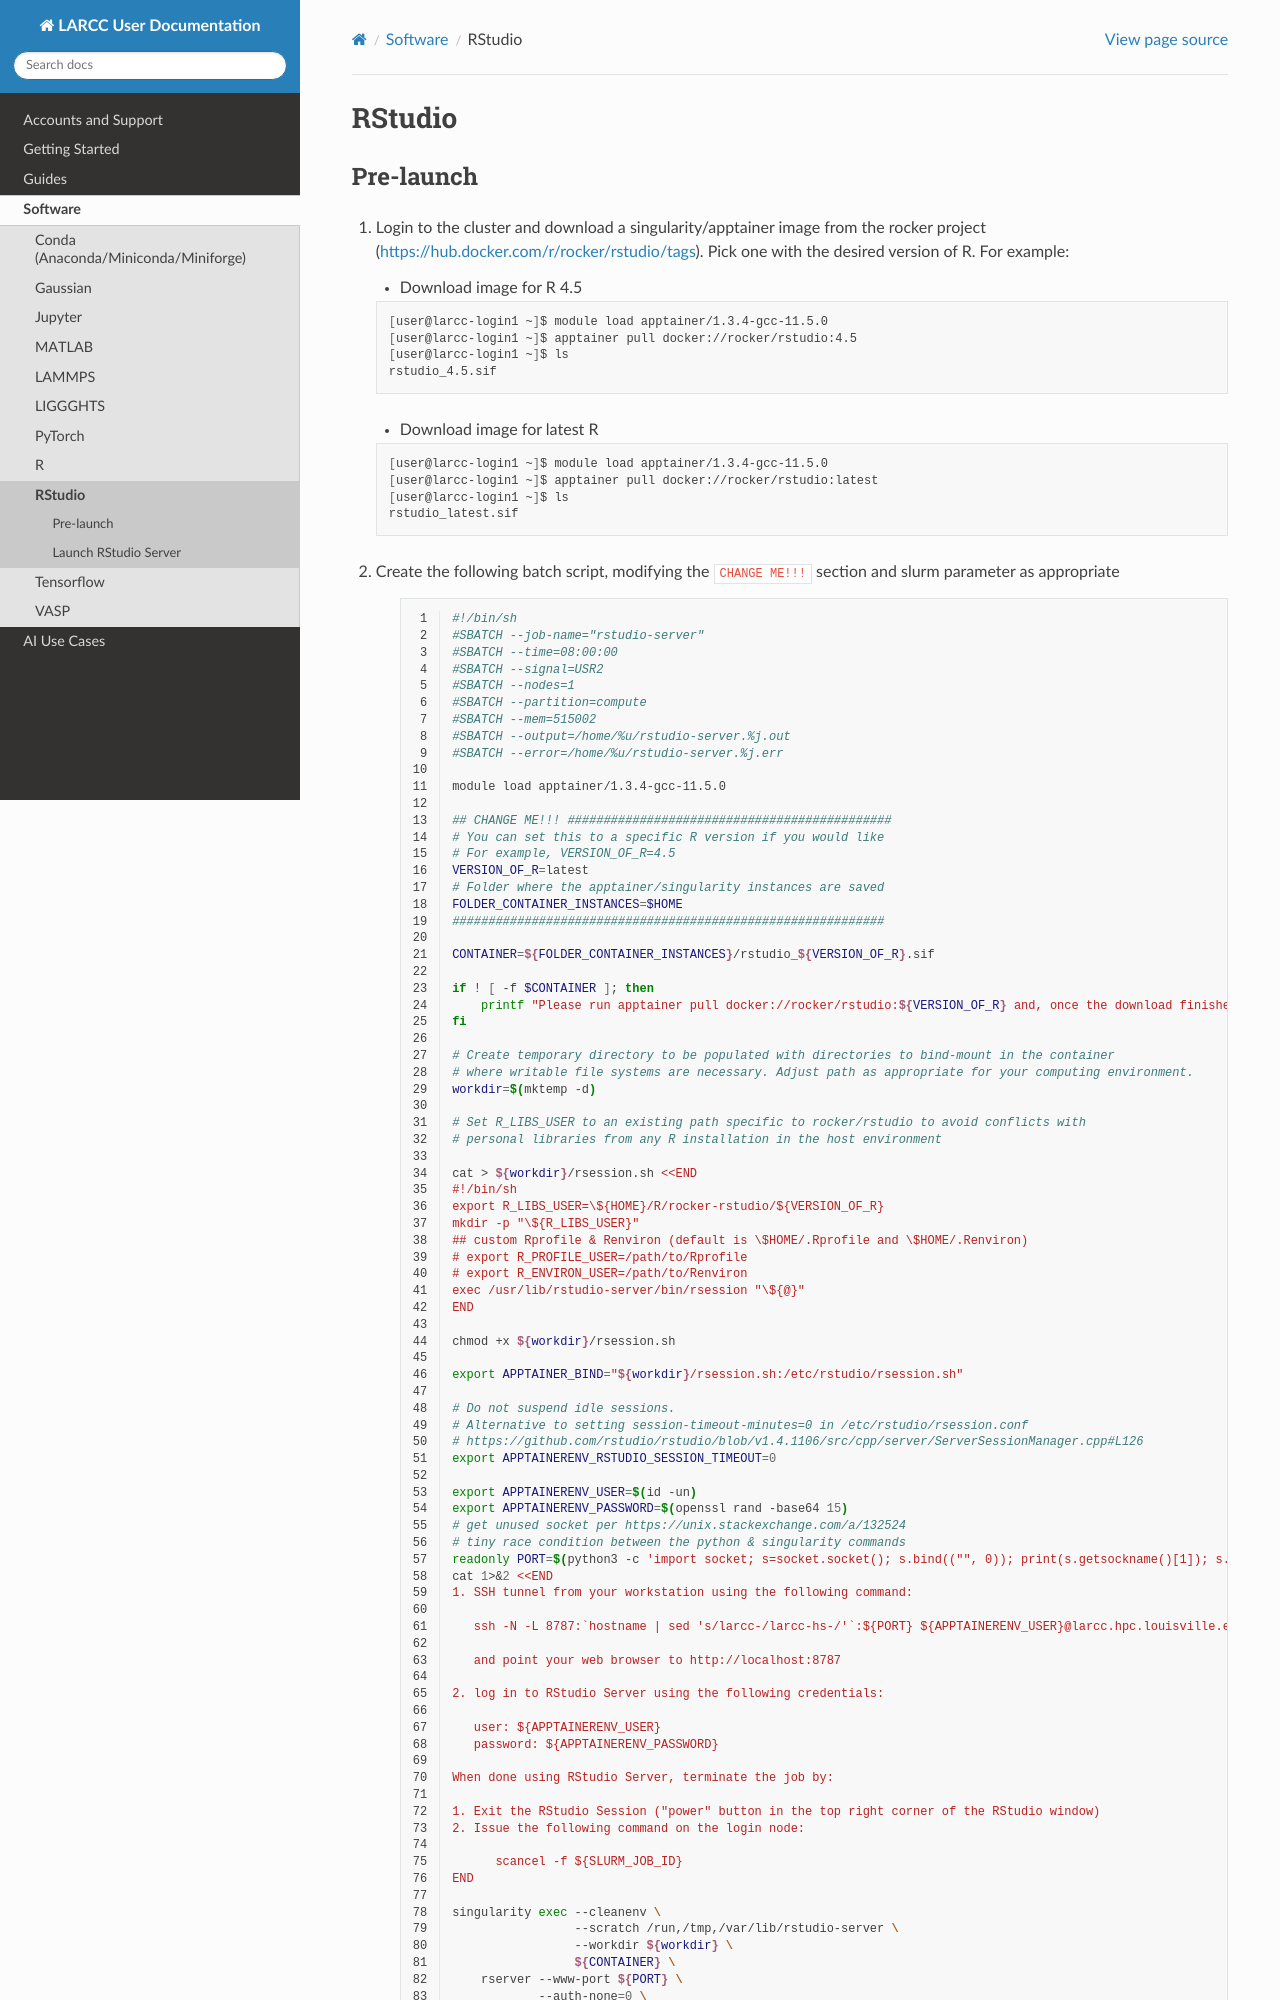

repository: ularc/larcc · page: software/rstudio.html · generator: sphinx

.. _rstudio:

RStudio
#######

Pre-launch
==========

1. Login to the cluster and download a singularity/apptainer image from the rocker project 
   (https://hub.docker.com/r/rocker/rstudio/tags). Pick one with the desired version of R. For example:

   - Download image for R 4.5
   
   .. code-block:: bash

    [user@larcc-login1 ~]$ module load apptainer/1.3.4-gcc-11.5.0
    [user@larcc-login1 ~]$ apptainer pull docker://rocker/rstudio:4.5
    [user@larcc-login1 ~]$ ls
    rstudio_4.5.sif

   - Download image for latest R

   .. code-block:: bash

    [user@larcc-login1 ~]$ module load apptainer/1.3.4-gcc-11.5.0
    [user@larcc-login1 ~]$ apptainer pull docker://rocker/rstudio:latest
    [user@larcc-login1 ~]$ ls
    rstudio_latest.sif

2. Create the following batch script, modifying the ``CHANGE ME!!!`` section and slurm parameter
   as appropriate

    .. literalinclude:: scripts/rstudio.sbatch
     :language: bash
     :linenos:
